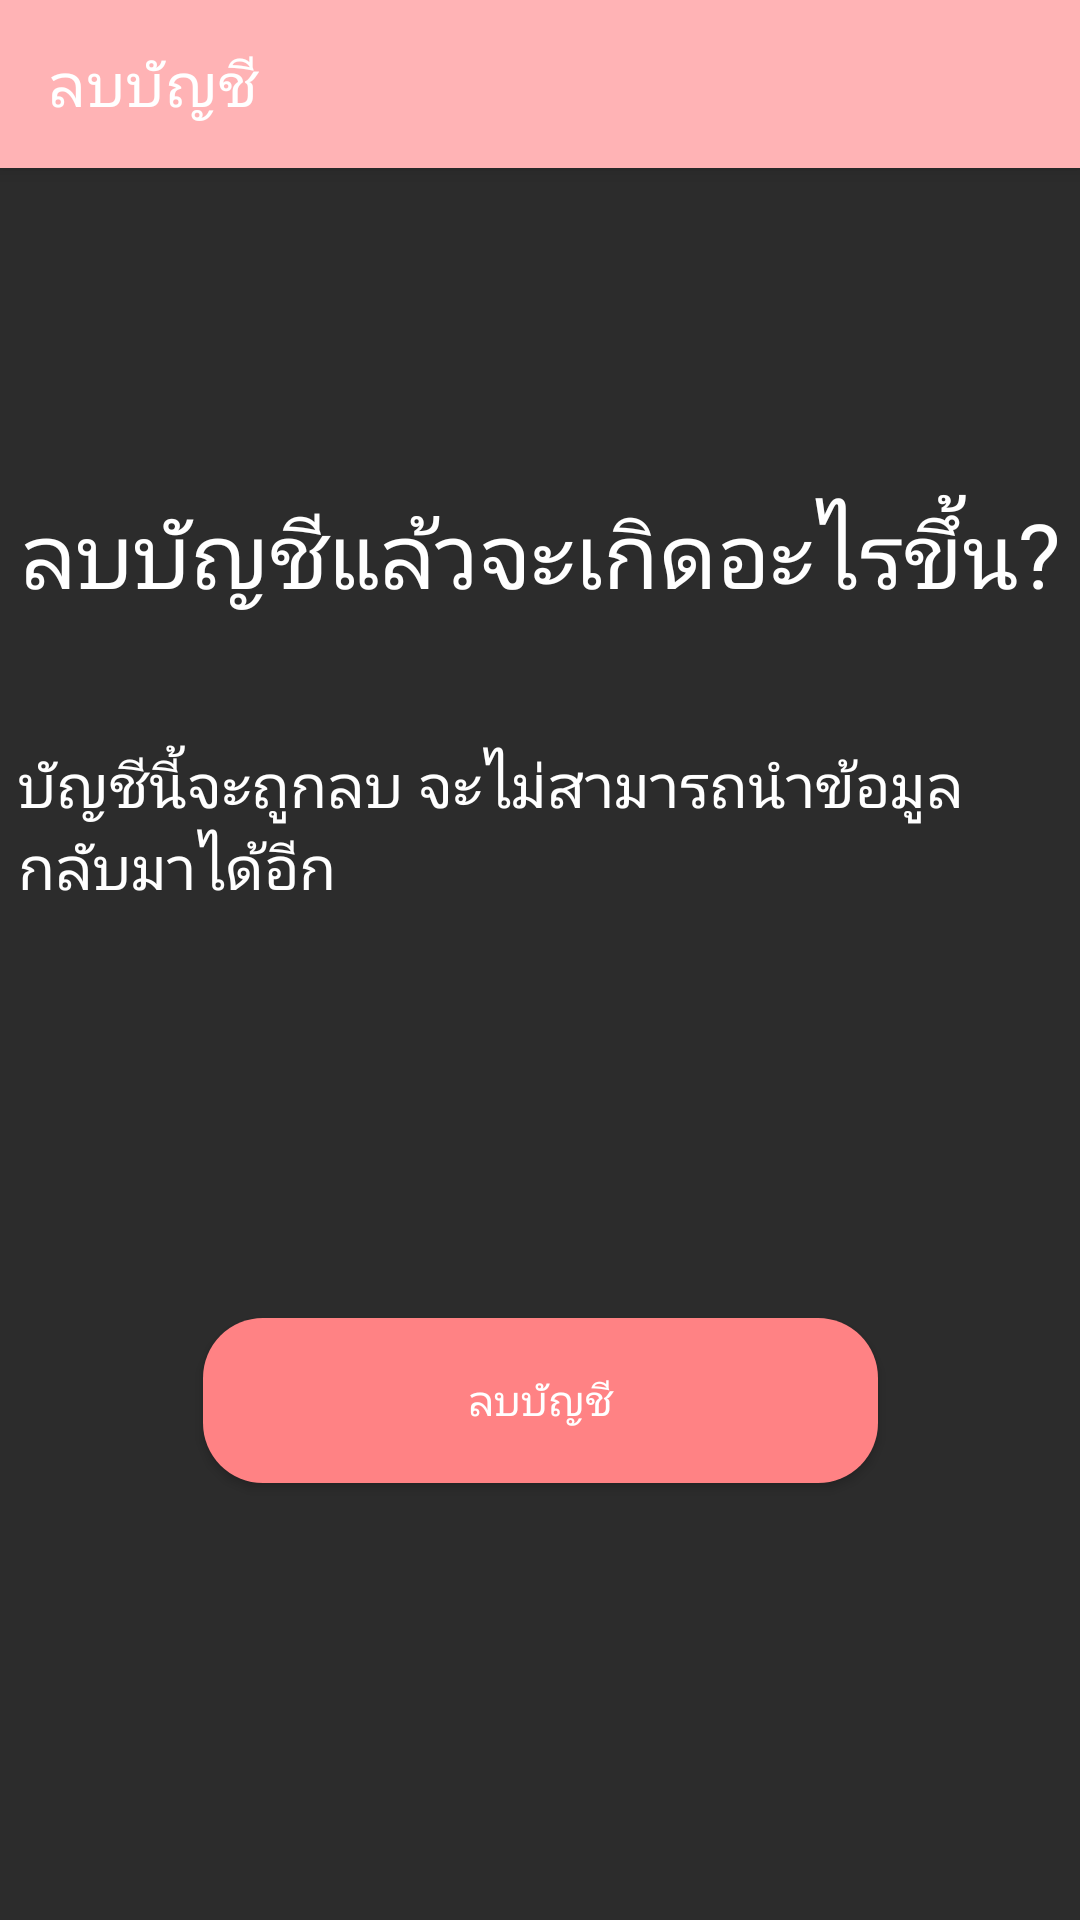

Layout XML and referenced resources for this Android screen:
<!-- AndroidManifest.xml: application theme Theme.ProJ_V3 -->
<!-- res/layout/activity_delete.xml -->
<?xml version="1.0" encoding="utf-8"?>
<androidx.constraintlayout.widget.ConstraintLayout xmlns:android="http://schemas.android.com/apk/res/android"
    xmlns:app="http://schemas.android.com/apk/res-auto"
    xmlns:tools="http://schemas.android.com/tools"
    android:id="@+id/main"
    android:layout_width="match_parent"
    android:layout_height="match_parent"
    android:background="@color/background_dark"
    tools:context=".setting.Delete">

    <TextView
        android:id="@+id/textv2"
        android:layout_width="348dp"
        android:layout_height="55dp"
        android:layout_marginTop="248dp"

        android:text="บัญชีนี้จะถูกลบ จะไม่สามารถนำข้อมูลกลับมาได้อีก"
        android:textColor="@color/white"
        android:textSize="20sp"
        app:layout_constraintEnd_toEndOf="parent"
        app:layout_constraintHorizontal_bias="0.5"
        app:layout_constraintStart_toStartOf="parent"
        app:layout_constraintTop_toTopOf="parent" />

    <TextView
        android:id="@+id/textView8"
        android:layout_width="wrap_content"
        android:layout_height="wrap_content"
        android:layout_marginTop="164dp"

        android:includeFontPadding="true"
        android:text="ลบบัญชีแล้วจะเกิดอะไรขึ้น?"
        android:textColor="@color/white"
        android:textSize="30sp"
        app:layout_constraintEnd_toEndOf="parent"
        app:layout_constraintHorizontal_bias="0.5"
        app:layout_constraintStart_toStartOf="parent"
        app:layout_constraintTop_toTopOf="parent" />

    <Button
        android:id="@+id/btnnext"
        android:layout_width="225dp"
        android:layout_height="55dp"
        android:background="@drawable/rounded_button"


        android:text="ลบบัญชี"
        android:textColor="@color/white"
        app:layout_constraintBottom_toBottomOf="parent"
        app:layout_constraintEnd_toEndOf="parent"
        app:layout_constraintHorizontal_bias="0.5"
        app:layout_constraintStart_toStartOf="parent"
        app:layout_constraintTop_toTopOf="@+id/btnn"
        app:layout_constraintVertical_bias="0.751" />

    <com.google.android.material.appbar.MaterialToolbar
        android:id="@+id/btnn"
        android:layout_width="match_parent"
        android:layout_height="?attr/actionBarSize"
        android:background="@color/pinkTOPapp"
        android:elevation="4dp"
        android:theme="@style/ThemeOverlay.MaterialComponents.ActionBar"
        app:layout_constraintTop_toTopOf="parent"
        app:navigationIcon="@drawable/baseline_add_home_24"
        app:title="ลบบัญชี"
        app:titleTextColor="@android:color/white" />

    <ImageButton
        android:id="@+id/btnBack"
        android:layout_width="48dp"
        android:layout_height="48dp"
        android:layout_marginStart="28dp"
        android:layout_marginTop="68dp"
        android:background="?attr/selectableItemBackgroundBorderless"
        android:contentDescription="Back Button"
        android:scaleType="centerInside"
        android:src="@drawable/baseline_arrow_back_24"
        app:layout_constraintStart_toStartOf="parent"
        app:layout_constraintTop_toTopOf="parent" />
</androidx.constraintlayout.widget.ConstraintLayout>
<!-- resources referenced by this layout -->
<resources>
  <color name="background_dark">#2C2C2C</color>
  <color name="pinkTOPapp">#FFB3B5</color>
  <color name="white">#FFFFFFFF</color>
  <!-- drawable rounded_button (drawable) -->
  <?xml version="1.0" encoding="utf-8"?>
  <shape xmlns:android="http://schemas.android.com/apk/res/android">
      <corners android:radius="20dp"/> 
      <solid android:color="@color/primary"/> 
      <padding android:left="10dp" android:top="10dp" android:right="10dp" android:bottom="10dp"/>
  </shape>
  <style name="Theme.ProJ_V3" parent="Base.Theme.ProJ_V3" />
  <color name="primary">#FF8284</color>
  <style name="Base.Theme.ProJ_V3" parent="Theme.MaterialComponents.DayNight.NoActionBar">
          
          
          <item name="colorPrimary">@color/primary</item>
      </style>
</resources>
